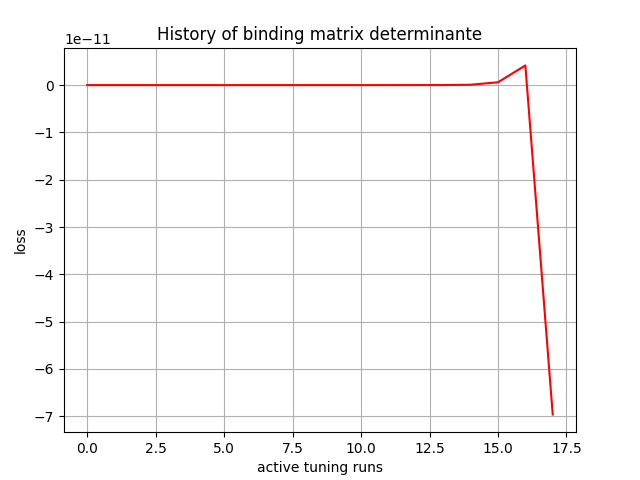

The data file committed next to this chart (first rows):
, 0
0, -0.0
1, -6.9e-44
2, -1.784328e-39
3, 1.7336778e-34
4, -5.8867946e-32
5, 9.123856e-29
6, -2.896718e-25
7, -7.2961536e-26
8, 4.6454244e-22
9, 7.208122e-20
10, 1.5807527e-18
11, 5.197858e-16
12, 8.38244e-15
13, 1.0190822e-14
14, 7.729168e-14
15, 5.984244e-13
16, 4.153711e-12
17, -6.9643444e-11
